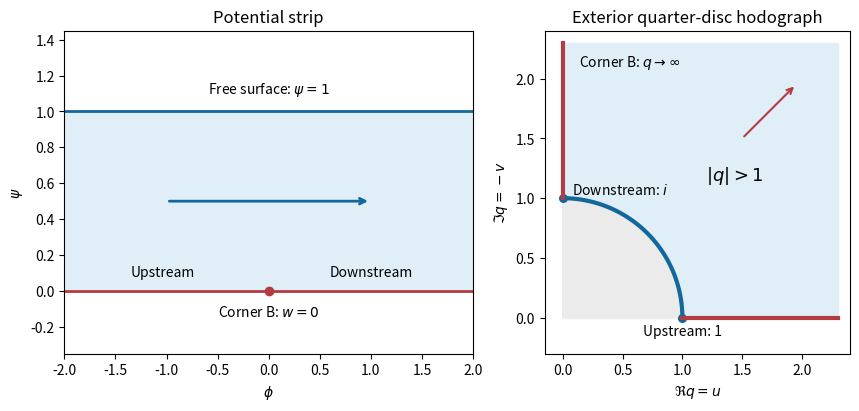

The matplotlib source for this figure:
"""Generate PNG in CWD; Python 3.14, NumPy, Matplotlib."""
import numpy as np
import matplotlib
matplotlib.use("Agg")
import matplotlib.pyplot as plt
fig,axs=plt.subplots(1,2,figsize=(9,4),facecolor="white",layout="constrained")
ax=axs[0];ax.axhspan(0,1,color="#e0eff7")
ax.axhline(0,color="#b23c41",lw=2);ax.axhline(1,color="#12679b",lw=2)
ax.scatter([0],[0],color="#b23c41")
ax.text(0,-.14,"Corner B: $w=0$",ha="center",fontsize=10)
ax.text(0,1.1,r"Free surface: $\psi=1$",ha="center")
ax.text(-1.35,.08,"Upstream",fontsize=10);ax.text(.6,.08,"Downstream",fontsize=10)
ax.annotate("",xy=(1,.5),xytext=(-1,.5),arrowprops=dict(arrowstyle="->",color="#12679b",lw=2))
ax.set(xlim=(-2,2),ylim=(-.35,1.45),xlabel=r"$\phi$",ylabel=r"$\psi$",title="Potential strip")
ax=axs[1];a=np.linspace(0,np.pi/2,200)
ax.fill([0,*np.cos(a),0],[0,*np.sin(a),0],color="0.92")
ax.fill_between([0,2.3],[2.3,2.3],color="#e0eff7",zorder=-2)
ax.fill([0,*np.cos(a),0],[0,*np.sin(a),0],color="white",zorder=-1)
ax.plot(np.cos(a),np.sin(a),color="#12679b",lw=3)
ax.plot([1,2.3],[0,0],color="#b23c41",lw=3)
ax.plot([0,0],[1,2.3],color="#b23c41",lw=3)
ax.scatter([1,0],[0,1],color="#12679b",s=30)
ax.text(1,-.15,"Upstream: 1",ha="center",fontsize=10)
ax.text(.08,1.03,"Downstream: $i$",fontsize=10)
ax.text(1.2,1.15,r"$|q|>1$",fontsize=13)
ax.text(.14,2.1,r"Corner B: $q\to\infty$",fontsize=10)
ax.annotate("",xy=(1.95,1.95),xytext=(1.5,1.5),arrowprops=dict(arrowstyle="->",lw=1.5,color="#b23c41"))
ax.set(xlim=(-.15,2.4),ylim=(-.3,2.4),aspect="equal",xlabel=r"$\Re q=u$",ylabel=r"$\Im q=-v$",title="Exterior quarter-disc hodograph")
fig.savefig("2007-free-streamline-hodograph.png",dpi=160,facecolor="white")
